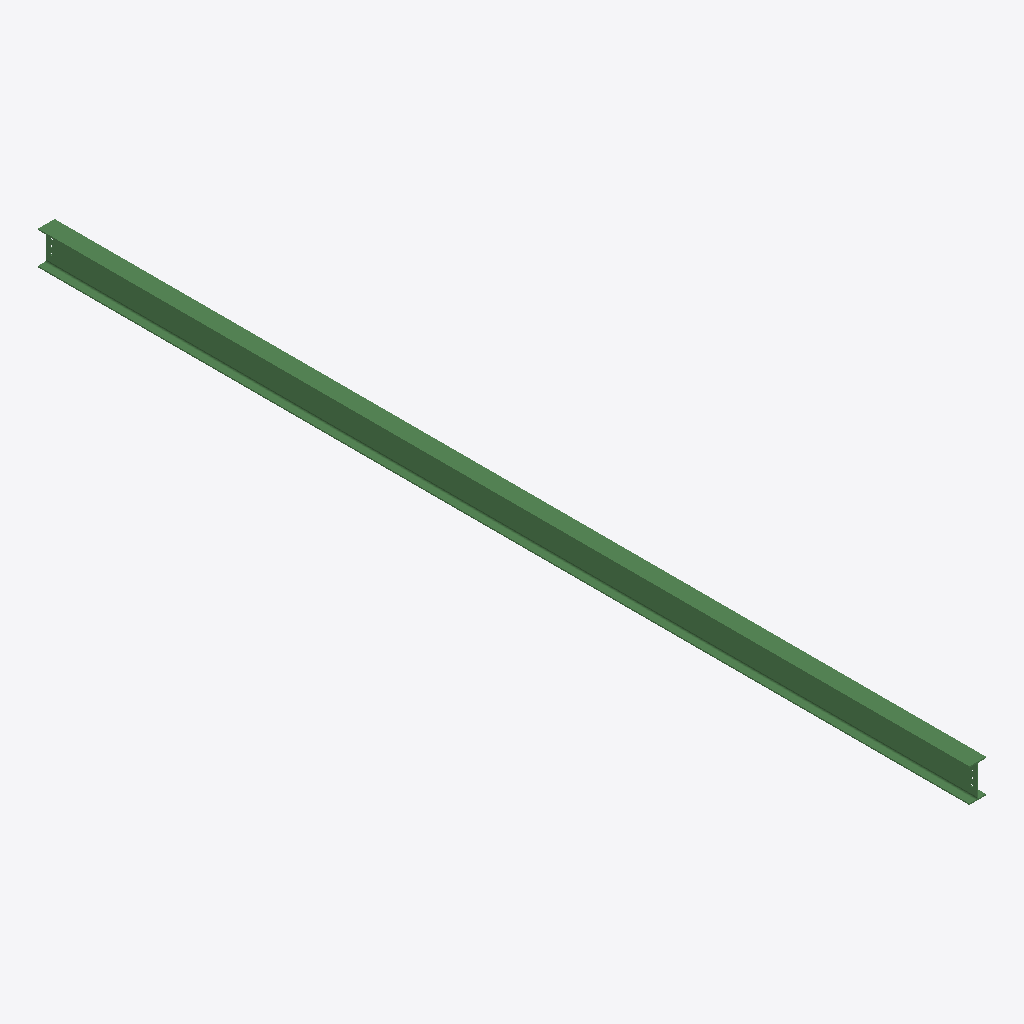
Isometric view of an IFC building model (IFC-SPF (STEP), schema IFC2X3, length unit millimetre), seen from the south-west, elements coloured by IFC class: 1 beam (green).
Extent 0.1 m × 8.3 m × 0.3 m (x, y, z). Storeys (1): Undefined at 0.00 m. Elements (1): 1 IfcBeam.

HEADER;
FILE_DESCRIPTION(('ViewDefinition[AISC_Steel_Detailing]','Option [BaseQuantities:Off]','Option [GridExport:On]','Option [Assemblies:Off]','Option [Bolts:On]','Option [Rebars:On]','Option [PourObjects:Off]','Option [Welds:On]','Option [SurfaceTreatments:On]','Option [LocationBy:0]','Option [ViewColors:Off]','Option [SectionedSpine:Off]','[2 more]'),'2;1');
FILE_NAME('b_57_Qty_1.ifc','2026-05-16T11:53:18',('GIOVANNIPC\\gcorrea'),('Structural Designer'),'IFC Database version: Work','Tekla Structures 2020 Service Pack 5, IFC Export','');
FILE_SCHEMA(('IFC2X3'));
ENDSEC;
DATA;
#37=IFCPROJECT('2G7ZFDNE16yBDU14FA92Me',#5,'Proyecto',$,$,$,$,(#11),#36);
#39=IFCSITE('2xvEzEinjBTea80yOTcujY',#5,'Obra',$,$,#38,$,$,.ELEMENT.,$,$,$,$,$);
#41=IFCBUILDING('0jnW0P8LzErfr2Z_44TpeQ',#5,'Undefined',$,$,#40,$,$,.ELEMENT.,$,$,$);
#43=IFCBUILDINGSTOREY('29hdEUCErFze9E_VIAceOd',#5,'Undefined',$,$,#42,$,$,.ELEMENT.,0.0);
#69=IFCBEAM('2ipzGRaezD09aGMpd5ZyoK',#44,'BEAM','IPE300','IPE300',#47,#68,'IDaccfd41b-928f-4d00-9910-5b39c58fcc94');
ENDSEC;
